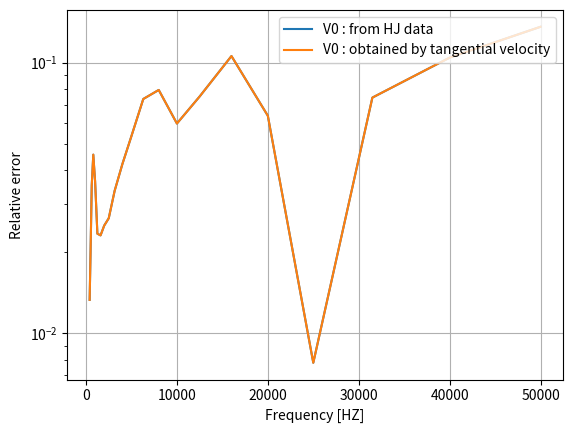

Write Python code to recreate this figure.
import numpy as np
# import csdl_alpha as csdl
import matplotlib.pyplot as plt

# recorder = csdl.Recorder(inline = True)
# recorder.start()

freq = np.array([400,500,630,800,1000,1250,1600,2000,2500,3150,4000,5000,
                 6300,8000,10000,12500,16000,20000,25000,31500,40000,50000])  # 1/3 octave band central frequency [Hz]

# BPM_HJ_SPL_rotor = np.array([53.84561889, 51.93408201, 51.01285792, 51.22285315,
#                              52.05486659, 53.19403159, 54.50994335, 54.71046721,
#                              54.26593135, 53.44549374, 51.83080989, 49.77820022,
#                              47.15846616, 44.40768276, 42.30951345, 40.62819023,
#                              35.96992061, 30.14233348, 25.43983054, 22.64790755,
#                              20.12249521, 17.33687391])

# BPM_SH_initial = np.array([54.0879, 51.8509, 50.1069, 49.6171, 50.6176,
#                            52.1011, 53.2565, 53.5193, 52.9675, 51.6861,
#                            49.7011, 47.0361, 44.0142, 41.1358, 40.0094,
#                            37.6205, 32.1989, 28.3011, 26.0512, 24.8206,
#                            22.5699, 19.9934])

# case1 = np.array([52.01648623, 49.53533866, 47.35998011, 45.79845302,
#                   45.48843183, 46.05780963, 46.52981858, 46.32986494,
#                   45.5525682 , 44.16247593, 41.69580578, 38.22997865,
#                   34.42034765, 31.22069756, 28.67549491, 26.27913184,
#                   23.46815703, 21.74485341, 19.3742892 , 15.41257679,
#                   12.40628518, 9.379443793])

# case2  = np.array([57.05837667, 54.06118811, 51.28557673, 49.1878447 ,
#                    48.9162938 , 50.16425062, 51.5336138 , 51.86148455,
#                    51.12870966, 49.31007509, 46.44252333, 42.83526253,
#                    39.12177401, 36.77364955, 35.82923983, 30.82568925,
#                    22.58798656, 21.63487701, 21.54929216, 20.92356084,
#                    18.50642555, 15.03428782])

# case4  = np.array([57.42413675, 54.61304806, 51.81321761, 49.43199153, 
#                    48.44863659, 48.70987849, 49.07604993, 48.72971678, 
#                    47.50600966, 45.21200633, 41.45119722, 37.54212405,
#                    33.06083176, 29.91816143, 28.23655865, 25.68781415,
#                    24.99068308, 23.93437821, 20.31505338, 16.8599918 ,
#                    14.73628537, 12.36544934])

# OASPL = 10*csdl.log(csdl.sum(csdl.power(10, BPM_SH_initial/10)), 10)
# OASPL1 = 10*csdl.log(csdl.sum(csdl.power(10, case1/10)), 10)
# OASPL2 = 10*csdl.log(csdl.sum(csdl.power(10, case2/10)), 10)
# OASPL4 = 10*csdl.log(csdl.sum(csdl.power(10, case4/10)), 10)

# print('OASPL :', OASPL.value)
# print('OASPL1 :',OASPL1.value)
# print('OASPL2 :',OASPL2.value)
# print('OASPL4 :',OASPL4.value)

# rel_error = abs((BPM_HJ_SPL_rotor - BPM_SH_initial))/BPM_HJ_SPL_rotor
# rel_error1 = abs((BPM_HJ_SPL_rotor - case1))/BPM_HJ_SPL_rotor
# rel_error2 = abs((BPM_HJ_SPL_rotor - case2))/BPM_HJ_SPL_rotor
# rel_error4 = abs((BPM_HJ_SPL_rotor - case4))/BPM_HJ_SPL_rotor

# print('Relative erorr initial :', rel_error)
# print('Relative erorr case1 :', rel_error1)
# print('Relative erorr case2 :', rel_error2)
# print('Relative erorr case4 :', rel_error4)

# plt.figure()
# plt.semilogy(freq, rel_error) 
# plt.semilogy(freq, rel_error1)
# plt.semilogy(freq, rel_error2) 
# plt.semilogy(freq, rel_error4) 

# plt.legend(['Intial Relative error', 'Case1', 'Case2', 'Case4'])
# plt.title('Relative error of BPM model Validation for freestream velocity')
# plt.xlabel('Frequency [HZ]')
# plt.ylabel('Relative error')
# plt.grid()
# plt.show()

# ##### Re-plot

# case1 = np.array([24.43114069, 22.6371519, 20.68215334, 18.75741163,
#                   17.05301603, 15.21255148, 12.89850278, 10.63105959,
#                   7.720259469, 3.996616201, -0.650130066, -3.438934085,
#                   -5.975069736, -8.183644274, -9.145054299, -10.9596585,
#                   -13.06234347, -15.60218224, -19.16794669, -23.63542675,
#                   -30.41913428, -38.07111967])

# case2 = np.array([76.93164382, 73.78068307, 70.74194143, 68.31126578,
#                   67.82333528, 69.22929155, 71.19644619, 72.31772746,
#                   72.69340128, 72.18839941, 70.76800721, 68.7079796,
#                   65.70997329, 61.89611137, 58.19698822, 55.29349796,
#                   53.95841715, 54.34648085, 52.93284341, 46.15430041,
#                   40.67745625, 38.53590931])

# plt.figure()
# plt.plot(freq, BPM_HJ_SPL_rotor)
# plt.plot(freq, case1) 
# plt.plot(freq, case2)
# plt.legend(['SPL-HJ', 'Case1', 'Case2', 'Case4'])
# plt.xlabel('Frequency [HZ]')
# plt.ylabel('SPL [dB]')
# plt.grid()
# plt.show()


## 
# import matplotlib.pyplot as plt
rel_error = np.array([0.01328785, 0.02002385, 0.03516478, 0.04572587, 0.03642444,
                      0.02334319, 0.02300203, 0.02499928, 0.02661258, 0.03361992,
                      0.04219295, 0.05358436, 0.07342147, 0.07928446, 0.05958261,
                      0.07500692, 0.10580046, 0.06365608, 0.00778027, 0.07428821,
                      0.10438317, 0.13572187])

rel_error2 = np.array([0.01328785, 0.02002385, 0.03516478, 0.04572587, 0.03642444,
                      0.02334319, 0.02300203, 0.02499928, 0.02661258, 0.03361992,
                      0.04219295, 0.05358436, 0.07342147, 0.07928446, 0.05958261,
                      0.07500692, 0.10580046, 0.06365608, 0.00778027, 0.07428821,
                      0.10438317, 0.13572187])



plt.figure()
plt.semilogy(freq, rel_error, label="V0 : from HJ data")
plt.semilogy(freq, rel_error2, label="V0 : obtained by tangential velocitys")
plt.xlabel('Frequency [HZ]')
plt.ylabel('Relative error')
plt.legend(['V0 : from HJ data', 'V0 : obtained by tangential velocity'], loc=1)
plt.grid()
plt.show()
